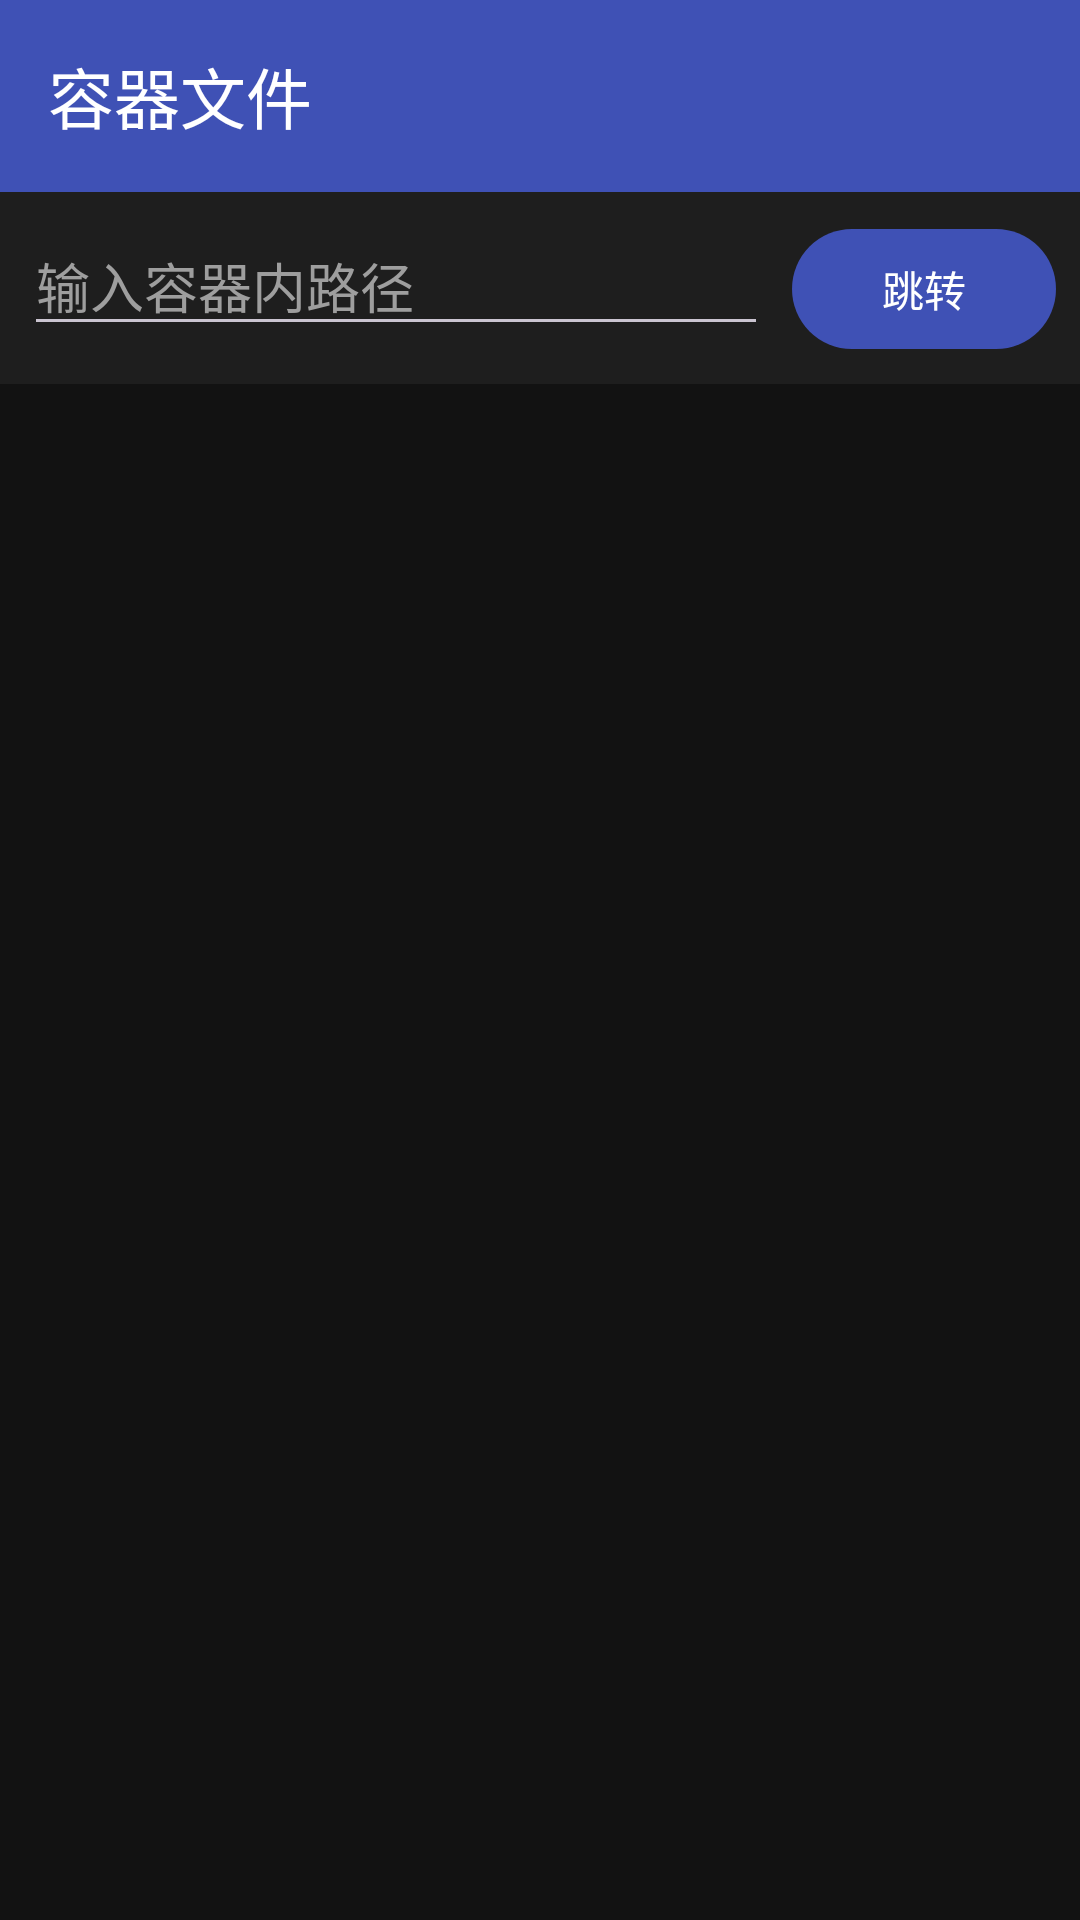

Here is an Android app screen rendered from its layout file. Give the layout XML and the strings, colors and styles it references.
<!-- AndroidManifest.xml: application theme Theme.CoderAgent -->
<!-- res/layout/activity_file_browser.xml -->
<?xml version="1.0" encoding="utf-8"?>
<LinearLayout xmlns:android="http://schemas.android.com/apk/res/android"
    xmlns:app="http://schemas.android.com/apk/res-auto"
    android:layout_width="match_parent"
    android:layout_height="match_parent"
    android:background="@color/bg"
    android:orientation="vertical">

    <com.google.android.material.appbar.AppBarLayout
        android:layout_width="match_parent"
        android:layout_height="wrap_content"
        app:elevation="4dp">

        <androidx.appcompat.widget.Toolbar
            android:id="@+id/toolbar"
            android:layout_width="match_parent"
            android:layout_height="?attr/actionBarSize"
            android:background="@color/primary"
            app:title="@string/file_browser_title"
            app:titleTextColor="@color/text_on_primary"
            app:subtitleTextColor="#CCFFFFFF" />
    </com.google.android.material.appbar.AppBarLayout>

    <LinearLayout
        android:layout_width="match_parent"
        android:layout_height="wrap_content"
        android:background="@color/surface_dark"
        android:orientation="horizontal"
        android:padding="8dp">

        <EditText
            android:id="@+id/path_input"
            android:layout_width="0dp"
            android:layout_height="wrap_content"
            android:layout_weight="1"
            android:hint="@string/fb_path_hint"
            android:imeOptions="actionGo"
            android:inputType="text"
            android:maxLines="1"
            android:singleLine="true"
            android:textColor="#F5F5F5"
            android:textColorHint="#9E9E9E" />

        <com.google.android.material.button.MaterialButton
            android:id="@+id/btn_go"
            android:layout_width="wrap_content"
            android:layout_height="wrap_content"
            android:layout_marginStart="8dp"
            android:text="@string/fb_go" />
    </LinearLayout>

    <FrameLayout
        android:layout_width="match_parent"
        android:layout_height="0dp"
        android:layout_weight="1">

        <androidx.recyclerview.widget.RecyclerView
            android:id="@+id/recycler"
            android:layout_width="match_parent"
            android:layout_height="match_parent"
            android:clipToPadding="false"
            android:padding="8dp"
            android:scrollbars="vertical" />

        <TextView
            android:id="@+id/empty_view"
            android:layout_width="wrap_content"
            android:layout_height="wrap_content"
            android:layout_gravity="center"
            android:padding="24dp"
            android:text="@string/fb_empty"
            android:textColor="#888888"
            android:visibility="gone" />
    </FrameLayout>

    
    <LinearLayout
        android:id="@+id/selection_bar"
        android:layout_width="match_parent"
        android:layout_height="wrap_content"
        android:background="@color/surface_dark"
        android:orientation="vertical"
        android:padding="4dp"
        android:visibility="gone">

        <TextView
            android:id="@+id/selection_count"
            android:layout_width="match_parent"
            android:layout_height="wrap_content"
            android:paddingHorizontal="8dp"
            android:paddingVertical="2dp"
            android:textColor="#CCFFFFFF"
            android:textSize="12sp" />

        <LinearLayout
            android:layout_width="match_parent"
            android:layout_height="wrap_content"
            android:orientation="horizontal">

            <com.google.android.material.button.MaterialButton
                android:id="@+id/btn_sel_copy"
                style="@style/Widget.Material3.Button.TextButton"
                android:layout_width="0dp"
                android:layout_height="wrap_content"
                android:layout_weight="1"
                android:minWidth="0dp"
                android:text="@string/fb_copy"
                android:textSize="12sp" />

            <com.google.android.material.button.MaterialButton
                android:id="@+id/btn_sel_move"
                style="@style/Widget.Material3.Button.TextButton"
                android:layout_width="0dp"
                android:layout_height="wrap_content"
                android:layout_weight="1"
                android:minWidth="0dp"
                android:text="@string/fb_move"
                android:textSize="12sp" />

            <com.google.android.material.button.MaterialButton
                android:id="@+id/btn_sel_compress"
                style="@style/Widget.Material3.Button.TextButton"
                android:layout_width="0dp"
                android:layout_height="wrap_content"
                android:layout_weight="1"
                android:minWidth="0dp"
                android:text="@string/fb_compress"
                android:textSize="12sp" />

            <com.google.android.material.button.MaterialButton
                android:id="@+id/btn_sel_delete"
                style="@style/Widget.Material3.Button.TextButton"
                android:layout_width="0dp"
                android:layout_height="wrap_content"
                android:layout_weight="1"
                android:minWidth="0dp"
                android:text="@string/fb_delete"
                android:textSize="12sp" />

            <com.google.android.material.button.MaterialButton
                android:id="@+id/btn_sel_export"
                style="@style/Widget.Material3.Button.TextButton"
                android:layout_width="0dp"
                android:layout_height="wrap_content"
                android:layout_weight="1"
                android:minWidth="0dp"
                android:text="@string/fb_export"
                android:textSize="12sp" />

            <com.google.android.material.button.MaterialButton
                android:id="@+id/btn_sel_exit"
                style="@style/Widget.Material3.Button.TextButton"
                android:layout_width="0dp"
                android:layout_height="wrap_content"
                android:layout_weight="1"
                android:minWidth="0dp"
                android:text="@string/fb_exit_select"
                android:textSize="12sp" />
        </LinearLayout>
    </LinearLayout>
</LinearLayout>
<!-- resources referenced by this layout -->
<resources>
  <color name="bg">#121212</color>
  <color name="primary">#3F51B5</color>
  <color name="surface_dark">#1E1E1E</color>
  <color name="text_on_primary">#FFFFFF</color>
  <string name="fb_compress">压缩</string>
  <string name="fb_copy">复制</string>
  <string name="fb_delete">删除</string>
  <string name="fb_empty">（空目录）</string>
  <string name="fb_exit_select">退出</string>
  <string name="fb_export">导出到手机</string>
  <string name="fb_go">跳转</string>
  <string name="fb_move">移动</string>
  <string name="fb_path_hint">输入容器内路径</string>
  <string name="file_browser_title">容器文件</string>
  <style name="Theme.CoderAgent" parent="Theme.Material3.Dark.NoActionBar">
          <item name="colorPrimary">@color/primary</item>
          <item name="colorOnPrimary">@color/text_on_primary</item>
          <item name="colorSecondary">@color/accent</item>
          <item name="android:statusBarColor">@color/primary_dark</item>
          <item name="android:windowBackground">@color/bg</item>
      </style>
  <color name="accent">#FF4081</color>
  <color name="primary_dark">#303F9F</color>
</resources>
